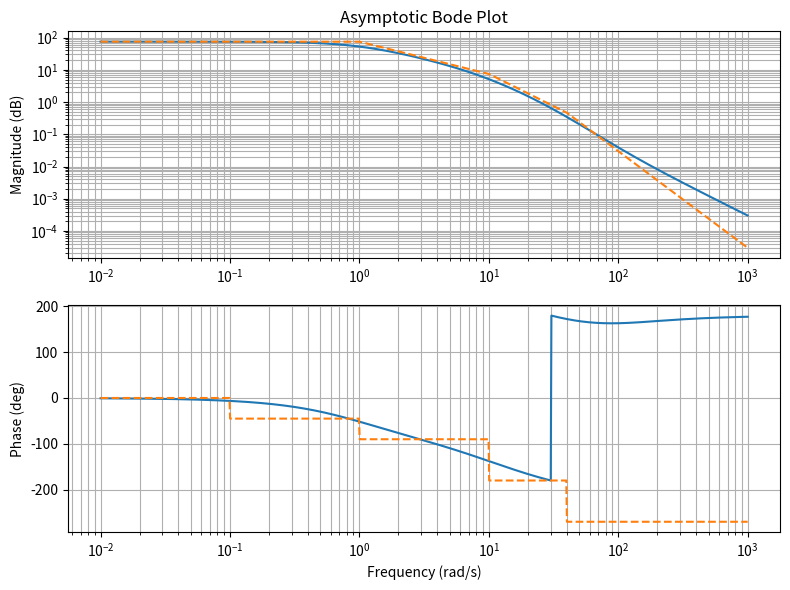

Python code for this plot:
import numpy as np
import matplotlib.pyplot as plt


# Define the transfer function
def G(s):
  return 300 * (s + 100) / ((s + 1) * (s + 10) * (s + 40))


# Generate frequency vector (in rad/s)
w = np.logspace(-2, 3, 1000)

# Compute magnitude and phase
mag = 300 * np.abs(1j * w + 100) / (np.abs(1j * w + 1) * np.abs(1j * w + 10) * np.abs(1j * w + 40))
phase = np.angle(G(1j * w), deg=True)

# Asymptotic magnitude approximation
asymp_mag = np.zeros_like(w)
asymp_mag[w < 1] = 300 * 100 / (1 * 10 * 40)  # DC gain
asymp_mag[(w >= 1) & (w < 10)] = 300 * 100 / (w[np.where((w >= 1) & (w < 10))] * 10 * 40)  # -20 dB/dec slope
asymp_mag[(w >= 10) & (w < 40)] = 300 * 100 / (w[np.where((w >= 10) & (w < 40))] ** 2 * 40)  # -40 dB/dec slope
asymp_mag[w >= 40] = 300 * 100 / (w[w >= 40] ** 3)  # -60 dB/dec slope

# Asymptotic phase approximation
asymp_phase = np.zeros_like(w)
asymp_phase[w < 0.1] = 0  # 0 deg
asymp_phase[(w >= 0.1) & (w < 1)] = -45  # -45 deg
asymp_phase[(w >= 1) & (w < 10)] = -90  # -90 deg
asymp_phase[(w >= 10) & (w < 40)] = -180  # -180 deg
asymp_phase[w >= 40] = -270  # -270 deg

# Plot Bode diagram
fig, (ax1, ax2) = plt.subplots(2, 1, figsize=(8, 6))

ax1.loglog(w, mag)
ax1.loglog(w, asymp_mag, '--')
ax1.set_ylabel('Magnitude (dB)')
ax1.set_title('Asymptotic Bode Plot')
ax1.grid(which='both')

ax2.semilogx(w, phase)
ax2.semilogx(w, asymp_phase, '--')
ax2.set_xlabel('Frequency (rad/s)')
ax2.set_ylabel('Phase (deg)')
ax2.grid(which='both')

plt.tight_layout()
plt.show()
